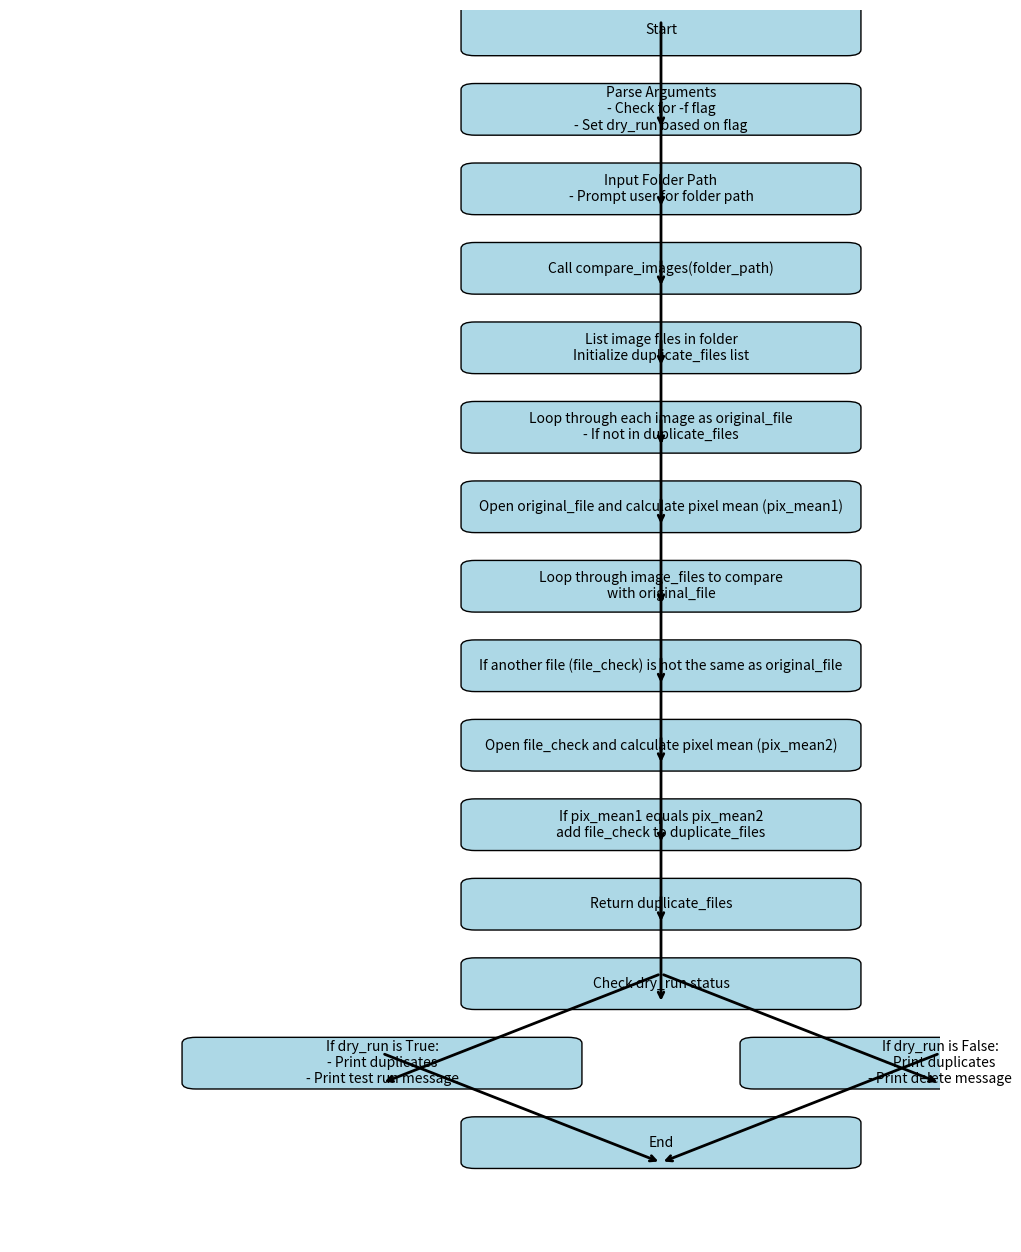

Python code for this plot:
import matplotlib.pyplot as plt
import matplotlib.patches as patches

fig, ax = plt.subplots(figsize=(12, 16))

# Function to add a box to the flowchart
def add_box(ax, text, xy, boxstyle="round,pad=0.3", boxcolor="lightblue", textcolor="black"):
    ax.add_patch(patches.FancyBboxPatch(xy, width=8, height=2, boxstyle=boxstyle, 
                                        edgecolor="black", facecolor=boxcolor))
    ax.text(xy[0] + 4, xy[1] + 1, text, ha="center", va="center", fontsize=10, color=textcolor)

# Function to add an arrow between boxes
def add_arrow(ax, xy_from, xy_to):
    ax.annotate("", xy=(xy_to[0] + 4, xy_to[1]), xytext=(xy_from[0] + 4, xy_from[1] + 1.5),
                arrowprops=dict(arrowstyle="->", lw=2))

# Add boxes and arrows based on the flowchart steps
add_box(ax, "Start", (0, 40))
add_box(ax, "Parse Arguments\n- Check for -f flag\n- Set dry_run based on flag", (0, 36))
add_arrow(ax, (0, 40), (0, 36))

add_box(ax, "Input Folder Path\n- Prompt user for folder path", (0, 32))
add_arrow(ax, (0, 36), (0, 32))

add_box(ax, "Call compare_images(folder_path)", (0, 28))
add_arrow(ax, (0, 32), (0, 28))

add_box(ax, "List image files in folder\nInitialize duplicate_files list", (0, 24))
add_arrow(ax, (0, 28), (0, 24))

add_box(ax, "Loop through each image as original_file\n- If not in duplicate_files", (0, 20))
add_arrow(ax, (0, 24), (0, 20))

add_box(ax, "Open original_file and calculate pixel mean (pix_mean1)", (0, 16))
add_arrow(ax, (0, 20), (0, 16))

add_box(ax, "Loop through image_files to compare\nwith original_file", (0, 12))
add_arrow(ax, (0, 16), (0, 12))

add_box(ax, "If another file (file_check) is not the same as original_file", (0, 8))
add_arrow(ax, (0, 12), (0, 8))

add_box(ax, "Open file_check and calculate pixel mean (pix_mean2)", (0, 4))
add_arrow(ax, (0, 8), (0, 4))

add_box(ax, "If pix_mean1 equals pix_mean2\nadd file_check to duplicate_files", (0, 0))
add_arrow(ax, (0, 4), (0, 0))

add_box(ax, "Return duplicate_files", (0, -4))
add_arrow(ax, (0, 0), (0, -4))

add_box(ax, "Check dry_run status", (0, -8))
add_arrow(ax, (0, -4), (0, -8))

add_box(ax, "If dry_run is True:\n- Print duplicates\n- Print test run message", (-6, -12))
add_arrow(ax, (0, -8), (-6, -12))

add_box(ax, "If dry_run is False:\n- Print duplicates\n- Print delete message", (6, -12))
add_arrow(ax, (0, -8), (6, -12))

add_box(ax, "End", (0, -16))
add_arrow(ax, (-6, -12), (0, -16))
add_arrow(ax, (6, -12), (0, -16))

# Set limits and hide axes
ax.set_xlim(-10, 10)
ax.set_ylim(-20, 42)
ax.axis('off')

# Show the plot
plt.show()
